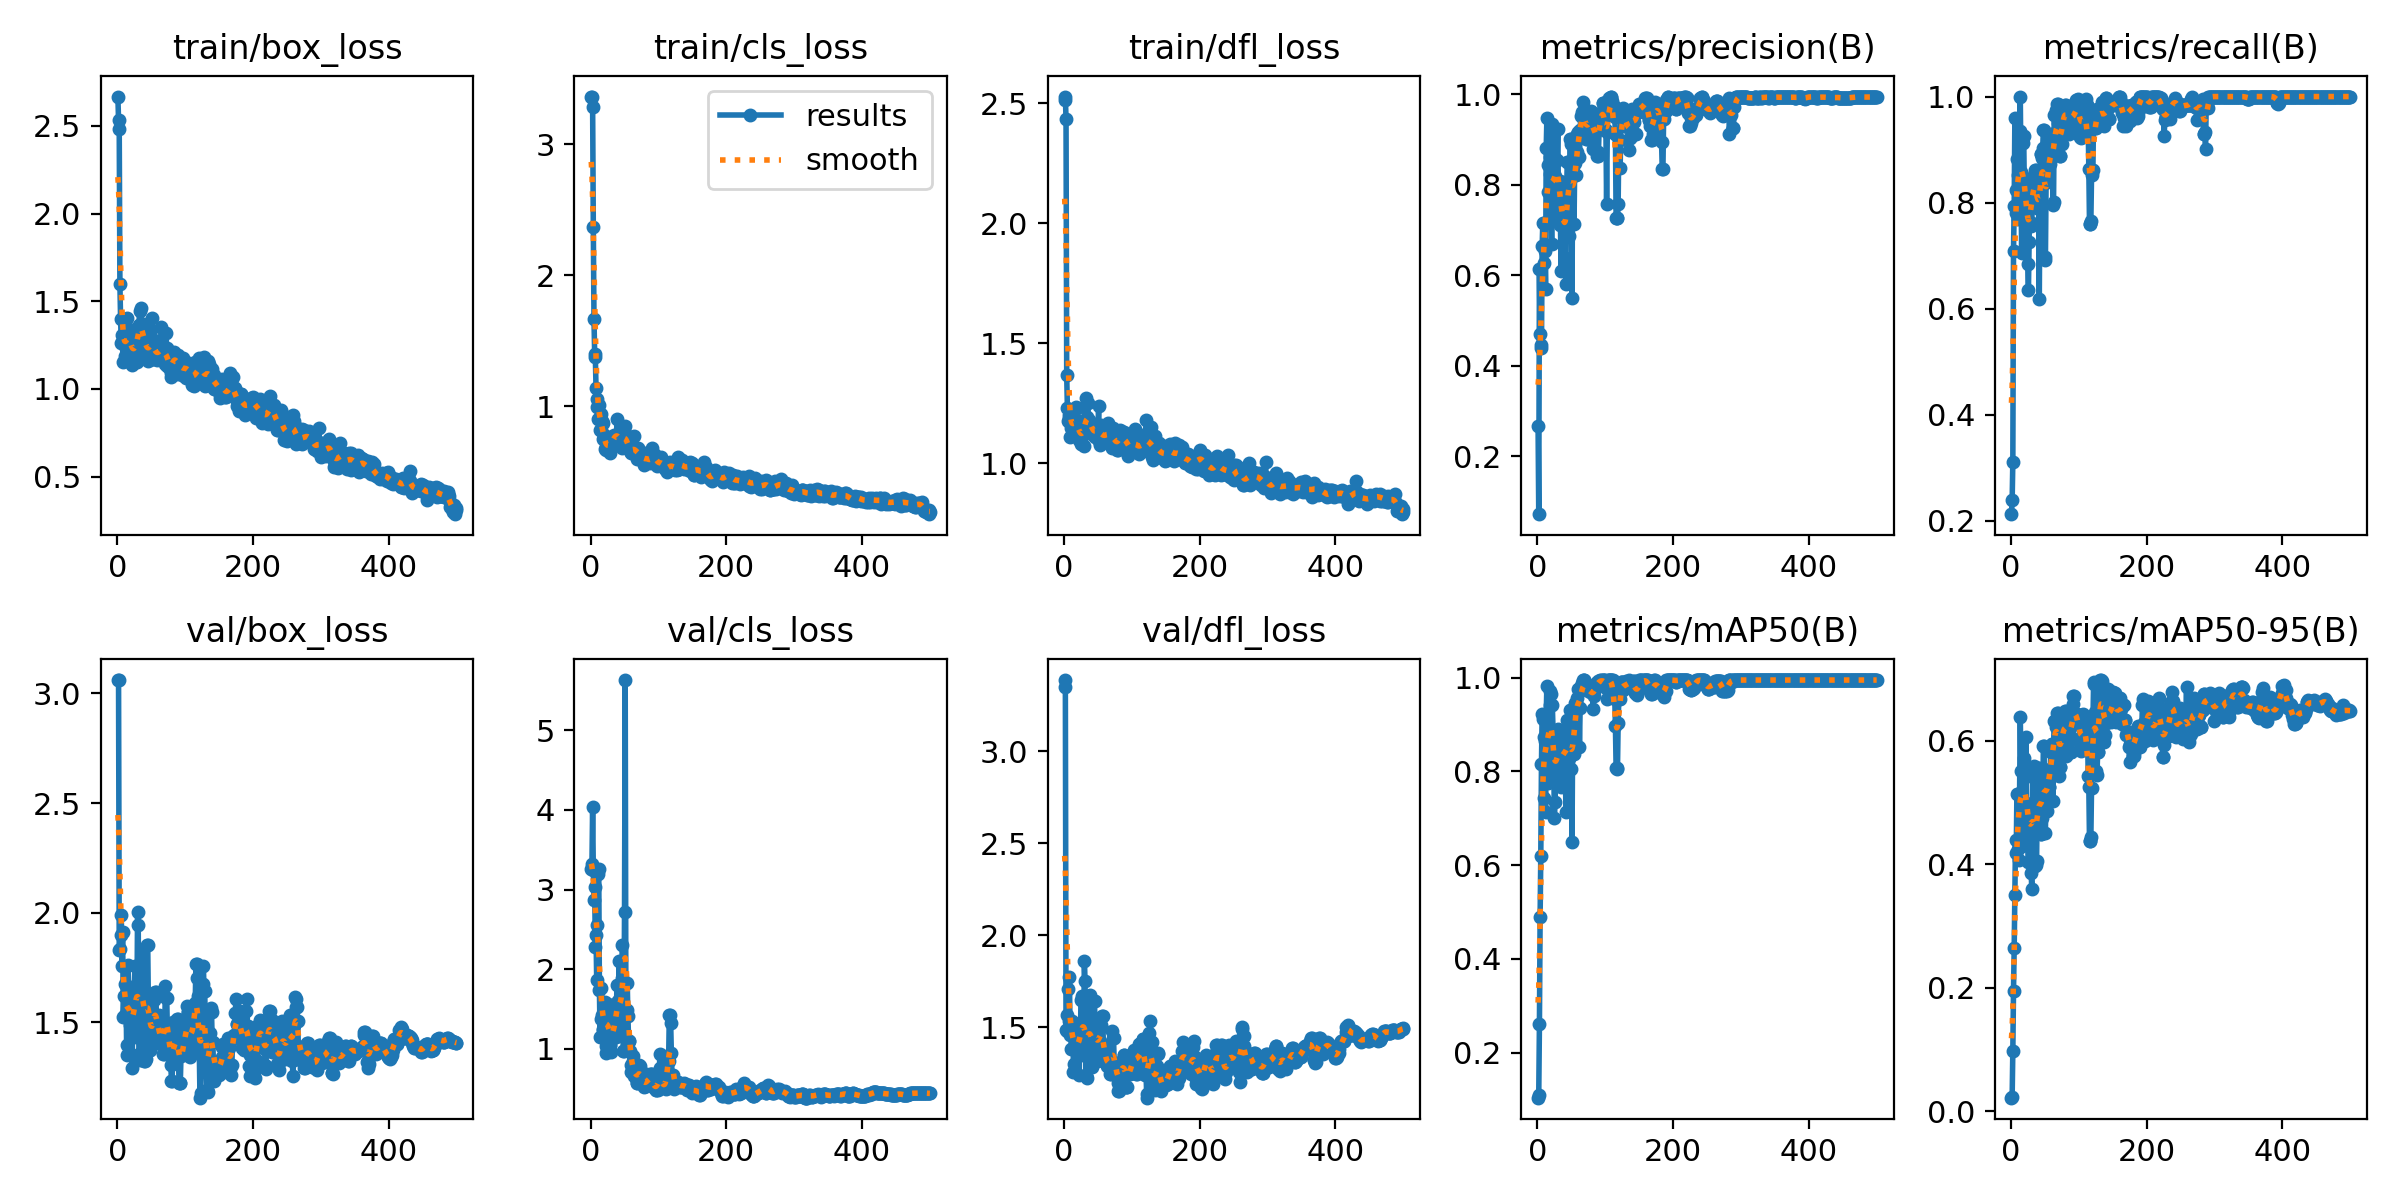

The file beside this chart, header and first rows:
epoch, train/box_loss, train/cls_loss, train/dfl_loss, metrics/precision(B), metrics/recall(B), metrics/mAP50(B), metrics/mAP50-95(B), val/box_loss, val/cls_loss, val/dfl_loss, lr/pg0, lr/pg1, lr/pg2
1, 2.667, 3.363, 2.513, 0.2679, 0.212, 0.1041, 0.02224, 3.061, 3.254, 3.347, 2.222e-05, 2.222e-05, 2.222e-05
2, 2.534, 3.364, 2.528, 0.07203, 0.2386, 0.1108, 0.02387, 3.061, 3.324, 3.386, 5.544e-05, 5.544e-05, 5.544e-05
3, 2.483, 3.287, 2.433, 0.6128, 0.3108, 0.261, 0.09858, 1.828, 4.033, 1.486, 8.8528e-05, 8.8528e-05, 8.8528e-05
4, 1.596, 2.371, 1.367, 0.4697, 0.709, 0.4891, 0.1954, 1.833, 3.246, 1.479, 0.0001215, 0.0001215, 0.0001215
5, 1.401, 1.667, 1.232, 0.4391, 0.794, 0.6204, 0.2647, 1.899, 2.872, 1.567, 0.0001543, 0.0001543, 0.0001543
6, 1.262, 1.397, 1.178, 0.4448, 0.9593, 0.8158, 0.3508, 1.991, 3.035, 1.706, 0.000187, 0.000187, 0.000187
7, 1.309, 1.375, 1.189, 0.6639, 0.8238, 0.9217, 0.4402, 1.755, 2.276, 1.532, 0.0002196, 0.0002196, 0.0002196
8, 1.281, 1.141, 1.2, 0.7159, 0.781, 0.9122, 0.4183, 1.911, 2.433, 1.773, 0.000252, 0.000252, 0.000252
9, 1.155, 1.058, 1.111, 0.716, 0.8819, 0.8731, 0.5133, 1.526, 1.861, 1.459, 0.0002843, 0.0002843, 0.0002843
10, 1.314, 0.993, 1.148, 0.626, 0.7696, 0.7424, 0.4254, 1.62, 2.553, 1.491, 0.0003165, 0.0003165, 0.0003165
11, 1.246, 0.8991, 1.163, 0.654, 0.8528, 0.8656, 0.5148, 1.532, 3.196, 1.381, 0.0003485, 0.0003485, 0.0003485
12, 1.19, 0.9043, 1.16, 0.57, 0.8022, 0.714, 0.4075, 1.676, 3.259, 1.535, 0.0003804, 0.0003804, 0.0003804
13, 1.276, 1.011, 1.183, 0.8803, 0.9343, 0.9229, 0.5159, 1.669, 1.74, 1.526, 0.0004122, 0.0004122, 0.0004122
14, 1.251, 0.8173, 1.137, 0.9473, 0.9983, 0.983, 0.6384, 1.35, 1.145, 1.255, 0.0004438, 0.0004438, 0.0004438
15, 1.405, 0.9409, 1.193, 0.8435, 0.8583, 0.8623, 0.5512, 1.399, 1.372, 1.301, 0.0004753, 0.0004753, 0.0004753
16, 1.261, 0.8157, 1.142, 0.7841, 0.7047, 0.7744, 0.4305, 1.762, 1.756, 1.507, 0.0005067, 0.0005067, 0.0005067
17, 1.342, 0.8898, 1.236, 0.7156, 0.8527, 0.8199, 0.4528, 1.618, 1.424, 1.438, 0.0005379, 0.0005379, 0.0005379
18, 1.277, 0.8755, 1.12, 0.8612, 0.9129, 0.9424, 0.5019, 1.657, 1.252, 1.484, 0.000569, 0.000569, 0.000569
19, 1.325, 0.7506, 1.23, 0.8225, 0.9262, 0.9716, 0.5724, 1.487, 1.234, 1.377, 0.0006, 0.0006, 0.0006
20, 1.23, 0.7803, 1.128, 0.8107, 0.82, 0.966, 0.5391, 1.56, 1.402, 1.438, 0.0006308, 0.0006308, 0.0006308
21, 1.246, 0.6728, 1.147, 0.6696, 0.795, 0.8593, 0.4952, 1.53, 1.589, 1.393, 0.0006615, 0.0006615, 0.0006615
22, 1.135, 0.6642, 1.097, 0.9337, 0.8099, 0.941, 0.606, 1.291, 0.9432, 1.238, 0.0006921, 0.0006921, 0.0006921
23, 1.248, 0.6854, 1.16, 0.8662, 0.811, 0.8881, 0.4938, 1.551, 1.039, 1.43, 0.0007226, 0.0007226, 0.0007226
24, 1.241, 0.7118, 1.152, 0.7358, 0.8436, 0.8412, 0.4983, 1.47, 1.506, 1.399, 0.0007529, 0.0007529, 0.0007529
25, 1.183, 0.6897, 1.08, 0.7423, 0.6847, 0.7002, 0.4415, 1.623, 1.561, 1.648, 0.0007831, 0.0007831, 0.0007831
26, 1.215, 0.668, 1.079, 0.8202, 0.6352, 0.735, 0.4037, 1.758, 1.379, 1.671, 0.0008131, 0.0008131, 0.0008131
27, 1.285, 0.7665, 1.141, 0.853, 0.7264, 0.7823, 0.4902, 1.436, 1.397, 1.351, 0.000843, 0.000843, 0.000843
28, 1.287, 0.7138, 1.154, 0.855, 0.8424, 0.8775, 0.4981, 1.521, 1.041, 1.401, 0.0008728, 0.0008728, 0.0008728
29, 1.155, 0.6458, 1.073, 0.855, 0.8424, 0.8775, 0.4981, 1.521, 1.041, 1.401, 0.0009025, 0.0009025, 0.0009025
30, 1.257, 0.6879, 1.121, 0.9224, 0.756, 0.8911, 0.3862, 2.002, 0.9556, 1.863, 0.000932, 0.000932, 0.000932
31, 1.304, 0.7243, 1.17, 0.7774, 0.7606, 0.7712, 0.3594, 1.942, 1.189, 1.749, 0.0009614, 0.0009614, 0.0009614
32, 1.367, 0.715, 1.272, 0.8087, 0.8362, 0.8522, 0.5549, 1.355, 1.255, 1.238, 0.0009907, 0.0009907, 0.0009907
33, 1.446, 0.7607, 1.157, 0.8087, 0.8362, 0.8522, 0.5549, 1.355, 1.255, 1.238, 0.00102, 0.00102, 0.00102
34, 1.364, 0.7745, 1.194, 0.7115, 0.8306, 0.8487, 0.5596, 1.329, 1.275, 1.224, 0.001038, 0.001038, 0.001038
35, 1.463, 0.7803, 1.253, 0.6086, 0.8463, 0.7677, 0.3972, 1.707, 1.214, 1.444, 0.001038, 0.001038, 0.001038
36, 1.263, 0.7508, 1.165, 0.8042, 0.862, 0.8223, 0.3987, 1.765, 1.151, 1.568, 0.001036, 0.001036, 0.001036
37, 1.327, 0.7496, 1.181, 0.8042, 0.862, 0.8223, 0.3987, 1.765, 1.151, 1.568, 0.001034, 0.001034, 0.001034
38, 1.325, 0.7656, 1.131, 0.7566, 0.8199, 0.8463, 0.4061, 1.835, 1.538, 1.674, 0.001032, 0.001032, 0.001032
39, 1.368, 0.9026, 1.173, 0.7357, 0.7902, 0.8892, 0.5009, 1.626, 1.803, 1.531, 0.00103, 0.00103, 0.00103
40, 1.202, 0.7268, 1.159, 0.6378, 0.7956, 0.8507, 0.5555, 1.324, 1.6, 1.298, 0.001027, 0.001027, 0.001027
41, 1.243, 0.7895, 1.157, 0.6378, 0.7956, 0.8507, 0.5555, 1.324, 1.6, 1.298, 0.001025, 0.001025, 0.001025
42, 1.258, 0.7357, 1.145, 0.5811, 0.6187, 0.713, 0.471, 1.332, 2.098, 1.287, 0.001023, 0.001023, 0.001023
43, 1.223, 0.7434, 1.116, 0.7808, 0.8409, 0.9101, 0.5475, 1.549, 1.236, 1.412, 0.001021, 0.001021, 0.001021
44, 1.264, 0.7512, 1.143, 0.8501, 0.8917, 0.8736, 0.449, 1.853, 1.209, 1.644, 0.001019, 0.001019, 0.001019
45, 1.244, 0.706, 1.129, 0.8501, 0.8917, 0.8736, 0.449, 1.853, 1.209, 1.644, 0.001016, 0.001016, 0.001016
46, 1.162, 0.6814, 1.109, 0.7678, 0.8847, 0.8283, 0.4758, 1.566, 1.89, 1.442, 0.001014, 0.001014, 0.001014
47, 1.212, 0.7652, 1.113, 0.6868, 0.9022, 0.8295, 0.4918, 1.511, 2.298, 1.392, 0.001012, 0.001012, 0.001012
48, 1.212, 0.7379, 1.151, 0.9019, 0.9372, 0.9301, 0.5911, 1.374, 0.9663, 1.318, 0.00101, 0.00101, 0.00101
49, 1.229, 0.7545, 1.155, 0.9019, 0.9372, 0.9301, 0.5911, 1.374, 0.9663, 1.318, 0.001008, 0.001008, 0.001008
50, 1.337, 0.7962, 1.14, 0.8901, 0.698, 0.8063, 0.4887, 1.545, 2.723, 1.52, 0.001005, 0.001005, 0.001005
51, 1.406, 0.8485, 1.238, 0.5503, 0.6913, 0.6485, 0.4513, 1.425, 5.633, 1.493, 0.001003, 0.001003, 0.001003
52, 1.172, 0.7381, 1.095, 0.8416, 0.8379, 0.8811, 0.539, 1.401, 1.492, 1.373, 0.001001, 0.001001, 0.001001
53, 1.17, 0.6967, 1.078, 0.8416, 0.8379, 0.8811, 0.539, 1.401, 1.492, 1.373, 0.0009988, 0.0009988, 0.0009988
54, 1.277, 0.7413, 1.112, 0.7122, 0.8396, 0.8378, 0.4862, 1.602, 1.819, 1.515, 0.0009966, 0.0009966, 0.0009966
55, 1.203, 0.7241, 1.16, 0.8472, 0.8479, 0.9378, 0.5349, 1.626, 1.415, 1.499, 0.0009944, 0.0009944, 0.0009944
56, 1.202, 0.6774, 1.105, 0.8218, 0.902, 0.9463, 0.5257, 1.637, 1.095, 1.56, 0.0009922, 0.0009922, 0.0009922
57, 1.258, 0.6919, 1.133, 0.8218, 0.902, 0.9463, 0.5257, 1.637, 1.095, 1.56, 0.00099, 0.00099, 0.00099
58, 1.191, 0.6579, 1.107, 0.8723, 0.8729, 0.9377, 0.5542, 1.494, 0.9719, 1.411, 0.0009878, 0.0009878, 0.0009878
59, 1.165, 0.6431, 1.115, 0.9129, 0.9148, 0.9567, 0.582, 1.422, 0.79, 1.319, 0.0009856, 0.0009856, 0.0009856
60, 1.195, 0.6481, 1.113, 0.916, 0.9298, 0.9756, 0.5951, 1.438, 0.7041, 1.309, 0.0009834, 0.0009834, 0.0009834
... 440 more rows
